Run: headless pygame with SDL's dummy video driver; simulated clock (each Clock.tick advances the game by its frame time, no real sleeping); random seed 0; keys injected as events and as key.get_pressed() state; no mouse input.
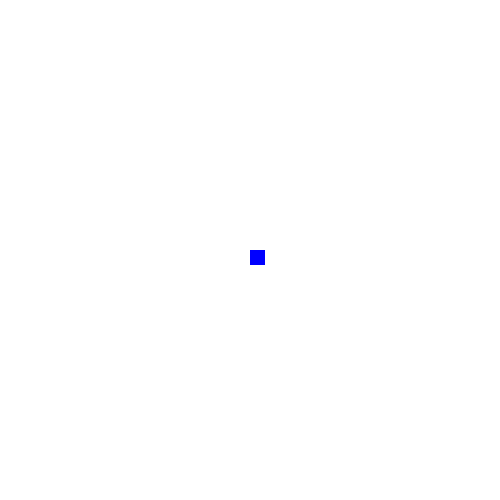
Frame 1 of 4 · flips 1–60 · no input
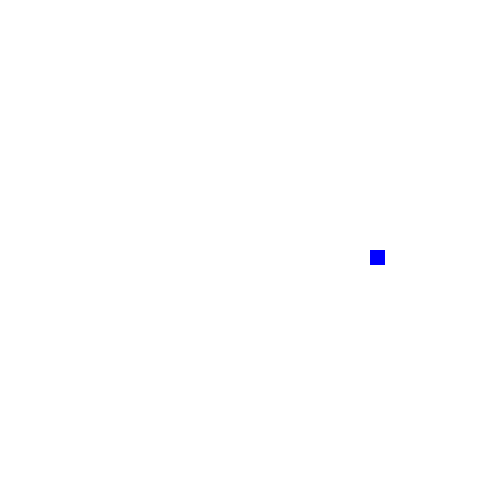
Frame 2 of 4 · flips 61–180 · tapped SPACE, RETURN · held RIGHT (→), D
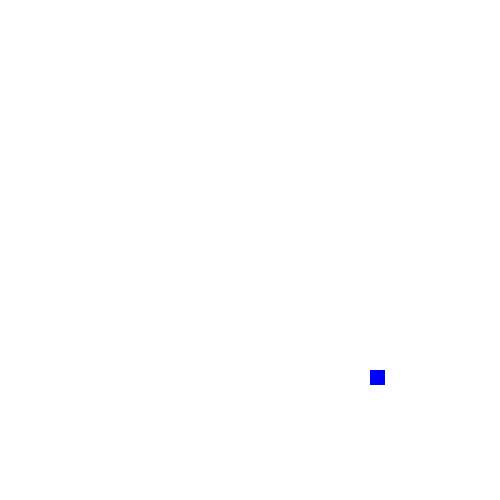
Frame 3 of 4 · flips 181–300 · held DOWN (↓), S
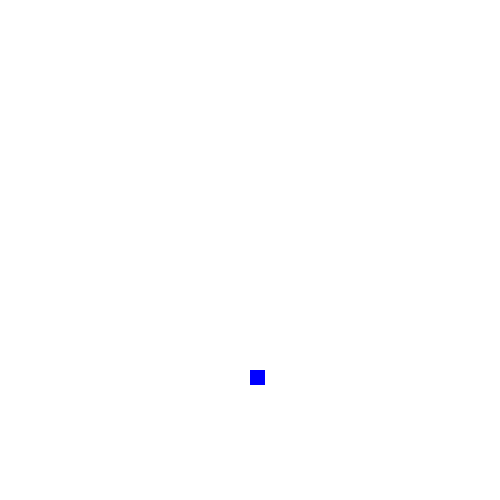
Frame 4 of 4 · flips 301–420 · held LEFT (←), A, UP (↑), W

The pygame program that drew these frames:

import pygame
pygame.init()

W = 500
H = 500
sc=pygame.display.set_mode((W, H))
WHITE=(255, 255, 255)
BLUE=(0,0,255)

FPS=60
clock=pygame.time.Clock()

x = W // 2
y = H // 2
speed=1

while True:
    for event in pygame.event.get():
        if event.type==pygame.QUIT:
            exit()
    keys = pygame.key.get_pressed()
        
    if keys[pygame.K_LEFT]:
        x=(x-speed+W)%W
    elif keys[pygame.K_RIGHT]:
        x=(x+speed+W)%W
    elif keys[pygame.K_UP]:
        y=(y-speed+H)%H
    elif keys[pygame.K_DOWN]:
        y=(y+speed+H)%H

    sc.fill(WHITE)
    pygame.draw.rect(sc, BLUE, (x, y, 15, 15))
    pygame.display.update()

    clock.tick(FPS)
